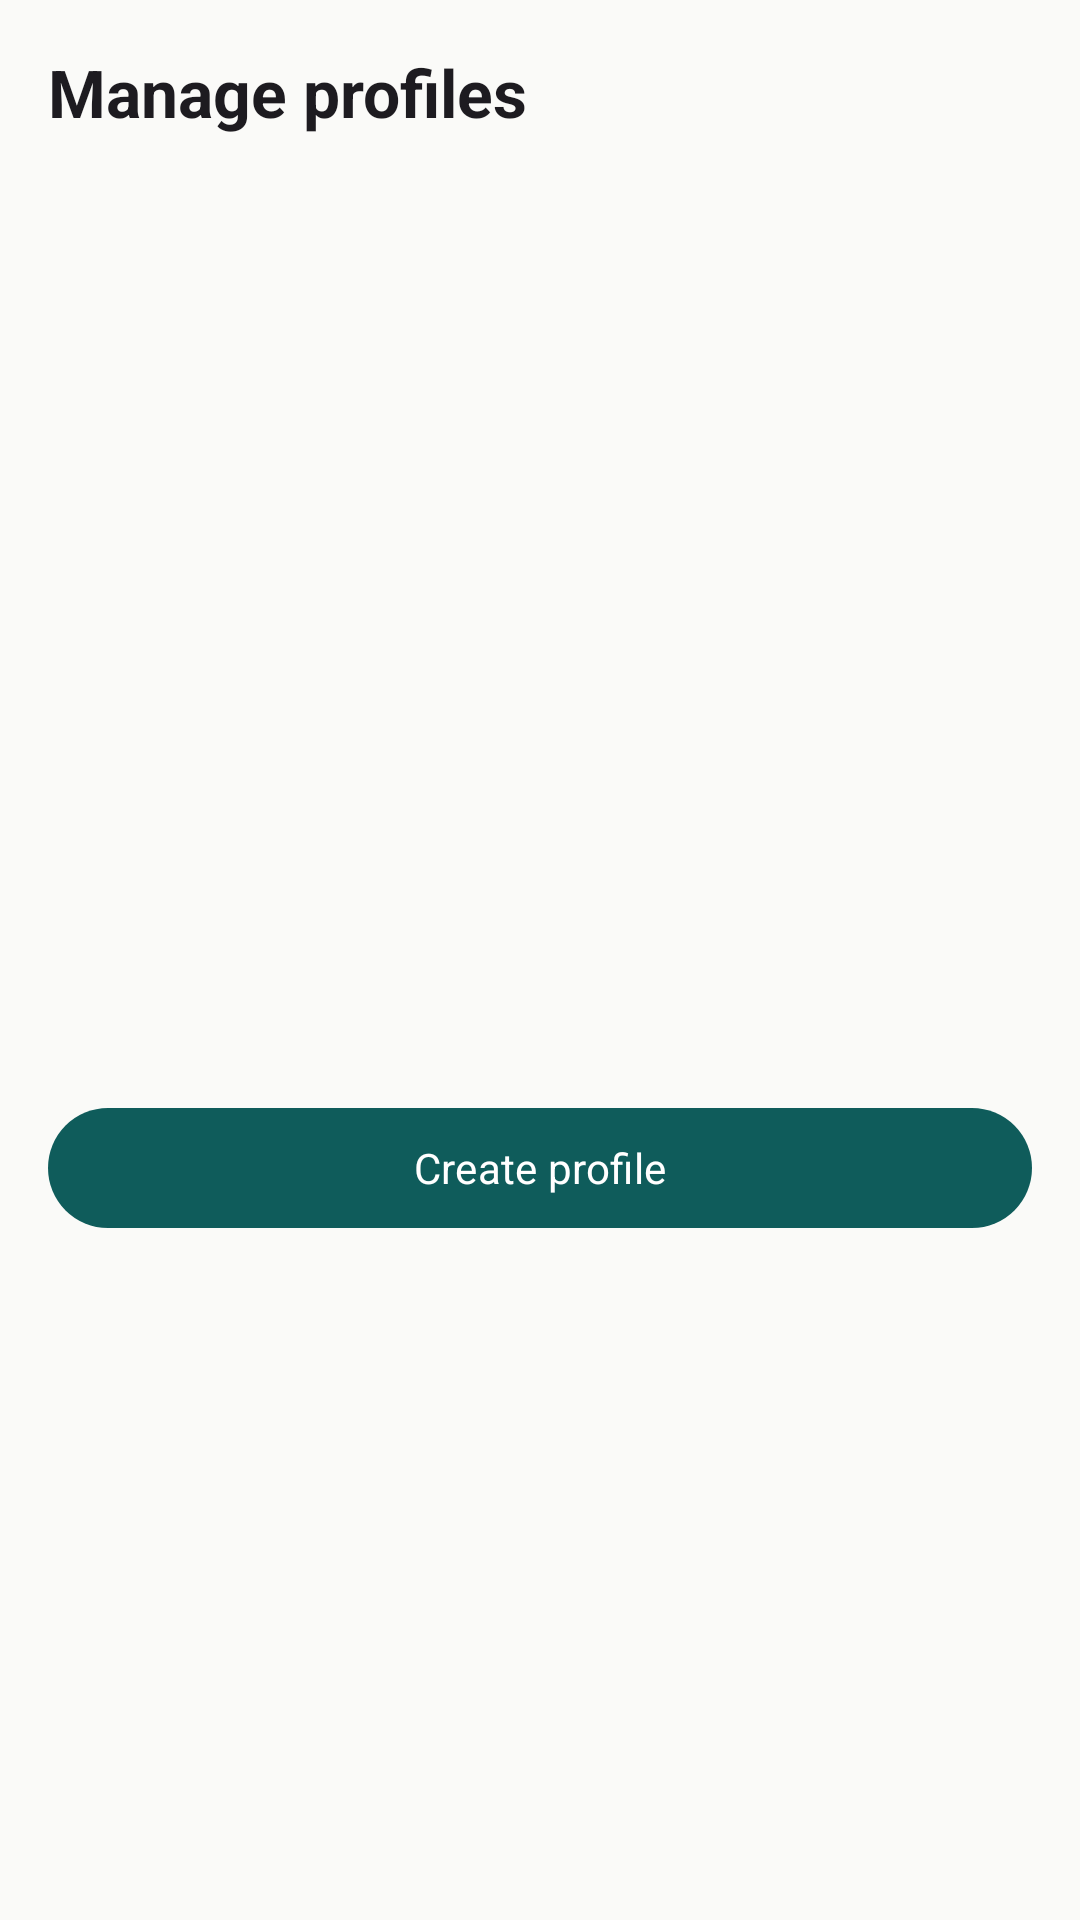

This screen was rendered from an Android layout file. Write that file and the resources it references.
<!-- AndroidManifest.xml: application theme Theme.GpaCalc -->
<!-- res/layout/dialog_manage_profiles.xml -->
<?xml version="1.0" encoding="utf-8"?>
<LinearLayout xmlns:android="http://schemas.android.com/apk/res/android"
    android:layout_width="match_parent"
    android:layout_height="wrap_content"
    android:orientation="vertical"
    android:padding="16dp">

    <TextView
        android:layout_width="wrap_content"
        android:layout_height="wrap_content"
        android:text="@string/manage_profiles"
        android:textAppearance="?attr/textAppearanceTitleLarge"
        android:textStyle="bold" />

    <androidx.recyclerview.widget.RecyclerView
        android:id="@+id/recycler_profiles"
        android:layout_width="match_parent"
        android:layout_height="300dp"
        android:layout_marginTop="12dp" />

    <com.google.android.material.button.MaterialButton
        android:id="@+id/btn_add_profile"
        android:layout_width="match_parent"
        android:layout_height="wrap_content"
        android:layout_marginTop="8dp"
        android:text="@string/create_profile" />
</LinearLayout>
<!-- resources referenced by this layout -->
<resources>
  <string name="create_profile">Create profile</string>
  <string name="manage_profiles">Manage profiles</string>
  <style name="Theme.GpaCalc" parent="Theme.Material3.DayNight.NoActionBar">
          
          <item name="colorPrimary">@color/deep_teal</item>
          <item name="colorOnPrimary">#FFFFFF</item>
          <item name="colorSecondary">@color/sun_gold</item>
          <item name="colorTertiary">@color/signal_green</item>
          
          
          <item name="android:windowBackground">@color/paper</item>
          <item name="colorSurface">@color/paper</item>
          <item name="colorOnSurface">@color/ink</item>
          <item name="colorSurfaceVariant">@color/mist</item>
          <item name="colorOnSurfaceVariant">@color/ink</item>
          
          
          <item name="colorOutline">@color/mist</item>
          <item name="colorOutlineVariant">@color/mist</item>
          
          
          <item name="android:statusBarColor">@color/deep_teal</item>
          <item name="android:navigationBarColor">@color/paper</item>
          
          
          <item name="colorError">@color/signal_red</item>
          
          <item name="android:fontFamily">sans-serif</item>
          
          <item name="materialCardViewStyle">@style/Widget.GpaCalc.Card</item>
      </style>
  <color name="deep_teal">#0F5C5B</color>
  <color name="sun_gold">#E8A93C</color>
  <color name="signal_green">#1E8E5A</color>
  <color name="paper">#FAFAF8</color>
  <color name="ink">#12181F</color>
  <color name="mist">#E7EAE8</color>
  <color name="signal_red">#C4432B</color>
  <style name="Widget.GpaCalc.Card" parent="Widget.Material3.CardView.Elevated">
          <item name="cardCornerRadius">16dp</item>
          <item name="cardElevation">2dp</item>
          <item name="contentPadding">16dp</item>
          <item name="cardBackgroundColor">@color/paper</item>
      </style>
</resources>
